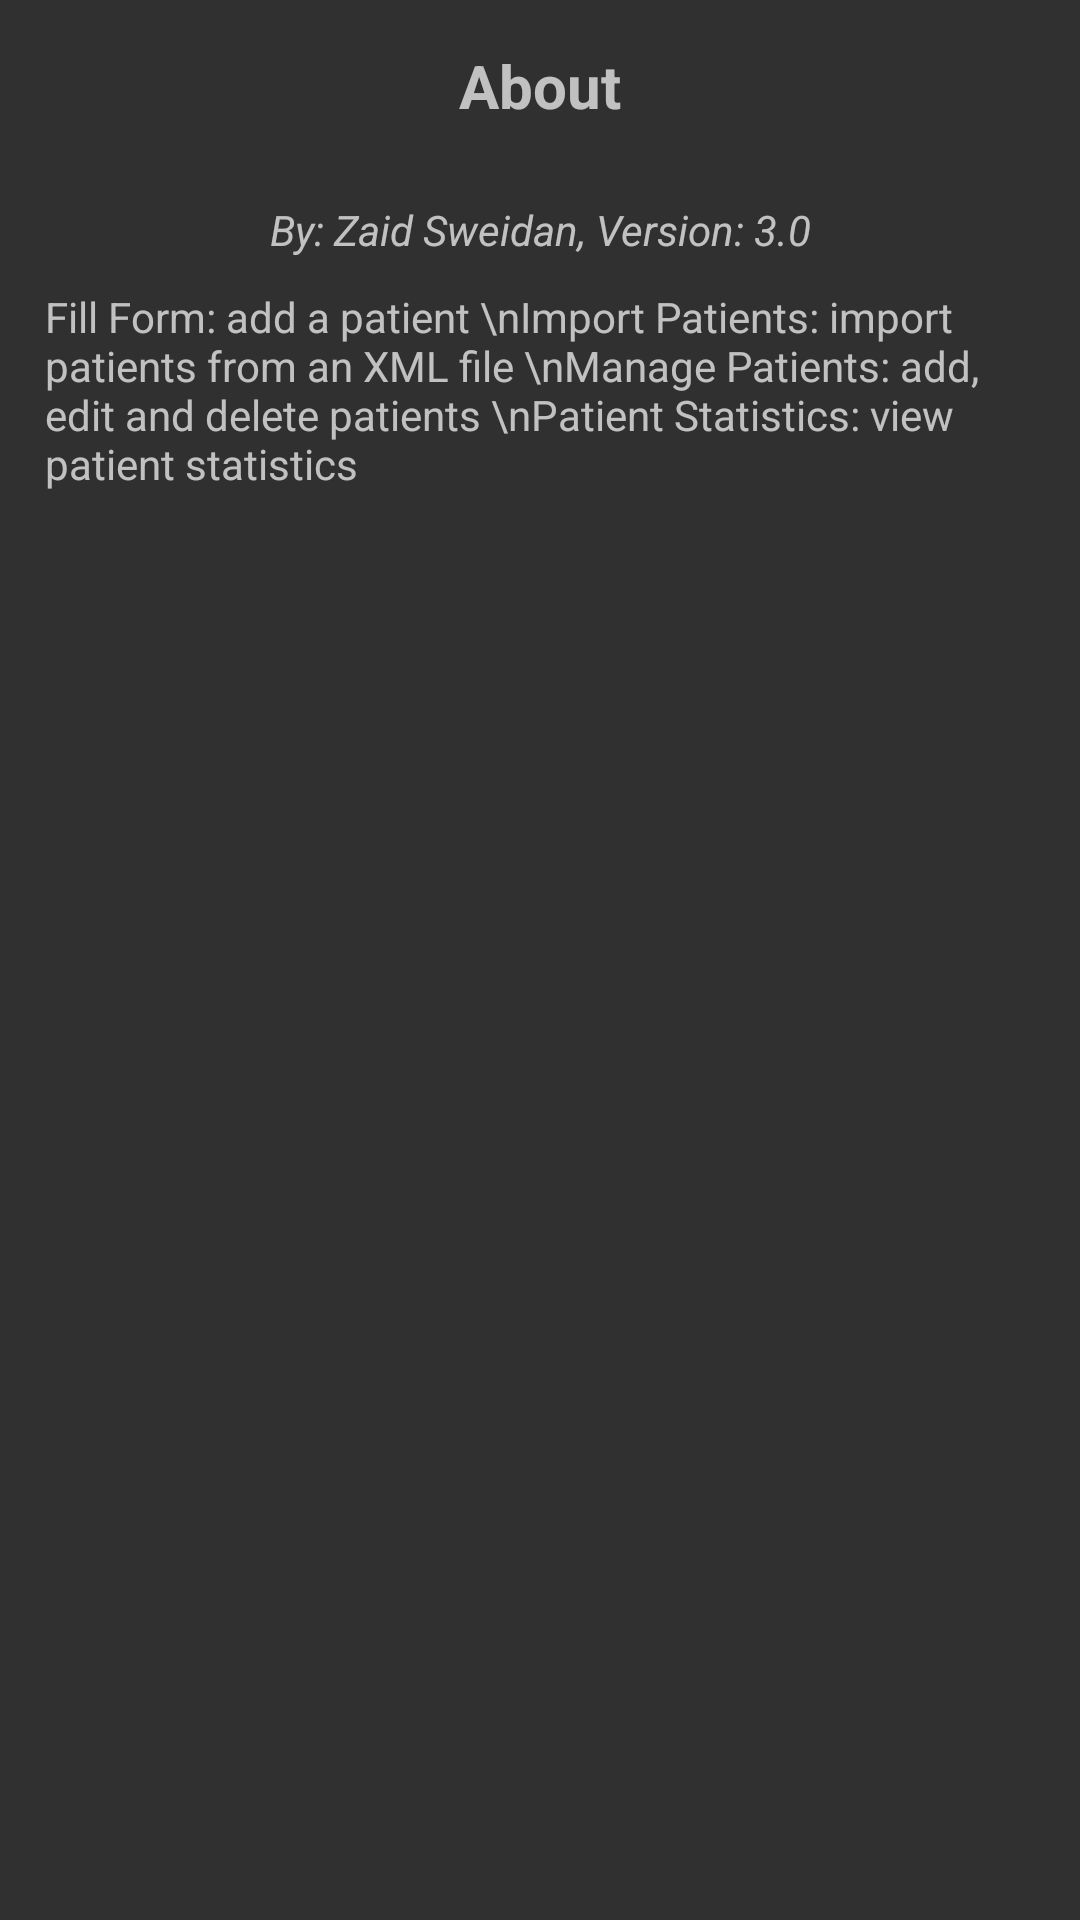

Here is an Android app screen rendered from its layout file. Give the layout XML and the strings, colors and styles it references.
<!-- AndroidManifest.xml: application theme Theme.AppCompat -->
<!-- res/layout/patient_custom_dialog.xml -->
<?xml version="1.0" encoding="utf-8"?>
<android.support.constraint.ConstraintLayout xmlns:android="http://schemas.android.com/apk/res/android"
    xmlns:tools="http://schemas.android.com/tools"
    android:layout_width="match_parent"
    android:layout_height="match_parent">

    <LinearLayout xmlns:android="http://schemas.android.com/apk/res/android"
        android:layout_width="match_parent"
        android:layout_height="wrap_content"
        android:layout_margin="15dp"
        android:orientation="vertical">

        <TextView
            android:layout_width="match_parent"
            android:layout_height="wrap_content"
            android:padding="15dp"
            android:text="About"
            android:textAlignment="center"
            android:textSize="20dp"
            android:textStyle="bold" />

        <TextView
            android:layout_width="match_parent"
            android:layout_height="wrap_content"
            android:padding="10dp"
            android:text="By: Zaid Sweidan, Version: 3.0"
            android:textAlignment="center"
            android:textSize="14dp"
            android:textStyle="italic" />

        <TextView
            android:layout_width="match_parent"
            android:layout_height="wrap_content"
            android:text="Fill Form: add a patient \nImport Patients: import patients from an XML file \nManage Patients: add, edit and delete patients \nPatient Statistics: view patient statistics"
            android:textSize="14dp" />

    </LinearLayout>

</android.support.constraint.ConstraintLayout>
<!-- resources referenced by this layout -->
<resources>

</resources>
